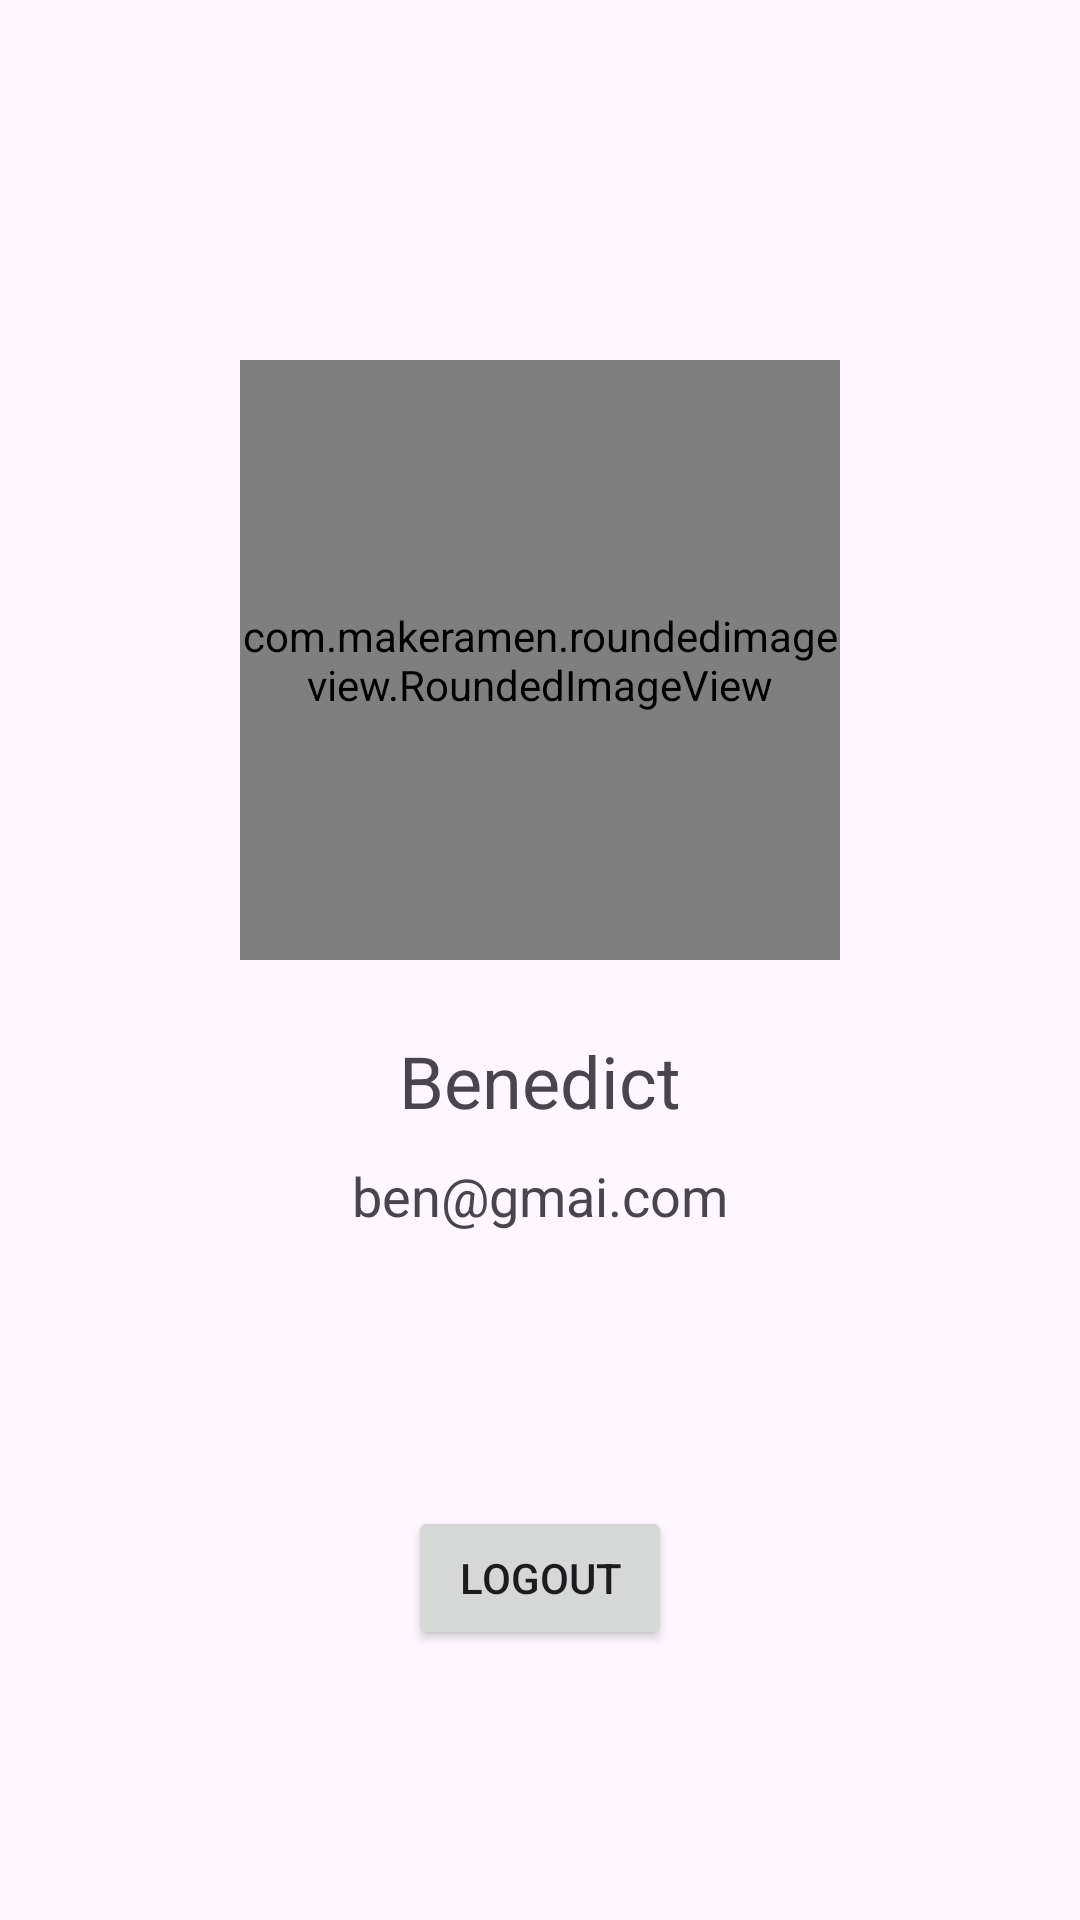

This screen was rendered from an Android layout file. Write that file and the resources it references.
<!-- AndroidManifest.xml: application theme Theme.SmartblazeApp -->
<!-- res/layout/fragment_profile.xml -->
<?xml version="1.0" encoding="utf-8"?>
<androidx.constraintlayout.widget.ConstraintLayout xmlns:android="http://schemas.android.com/apk/res/android"
    xmlns:tools="http://schemas.android.com/tools"
    android:layout_width="match_parent"
    android:layout_height="match_parent"
    xmlns:app="http://schemas.android.com/apk/res-auto"
    tools:context=".profile.ProfileFragment">

    <com.makeramen.roundedimageview.RoundedImageView
        app:riv_oval="true"
        android:id="@+id/iv_profile"
        android:layout_width="200dp"
        android:layout_height="200dp"
        android:layout_marginTop="120dp"
        android:src="@color/black"
        app:layout_constraintEnd_toEndOf="parent"
        app:layout_constraintStart_toStartOf="parent"
        app:layout_constraintTop_toTopOf="parent" />

    <TextView
        android:id="@+id/tv_name_profile"
        android:layout_width="wrap_content"
        android:layout_height="wrap_content"
        android:text="Benedict"
        android:layout_marginTop="24dp"
        android:textSize="24sp"
        app:layout_constraintEnd_toEndOf="parent"
        app:layout_constraintStart_toStartOf="parent"
        app:layout_constraintTop_toBottomOf="@id/iv_profile"/>

    <TextView
        android:id="@+id/tv_email"
        android:layout_width="wrap_content"
        android:layout_height="wrap_content"
        android:text="ben@gmai.com"
        android:layout_marginTop="10dp"
        android:textSize="18sp"
        app:layout_constraintEnd_toEndOf="parent"
        app:layout_constraintStart_toStartOf="parent"
        app:layout_constraintTop_toBottomOf="@id/tv_name_profile"/>

    <Button
        android:id="@+id/btnLogout"
        android:layout_width="wrap_content"
        android:layout_height="wrap_content"
        android:text="Logout"
        android:layout_marginBottom="90dp"
        app:layout_constraintBottom_toBottomOf="parent"
        app:layout_constraintEnd_toEndOf="parent"
        app:layout_constraintStart_toStartOf="parent" />

</androidx.constraintlayout.widget.ConstraintLayout>
<!-- resources referenced by this layout -->
<resources>
  <color name="black">#FF000000</color>
  <style name="Theme.SmartblazeApp" parent="Base.Theme.SmartblazeApp" />
  <style name="Base.Theme.SmartblazeApp" parent="Theme.Material3.DayNight">
          
          
          <item name="colorPrimary">@color/olive</item>
      </style>
  <color name="olive">#FF7D34</color>
</resources>
